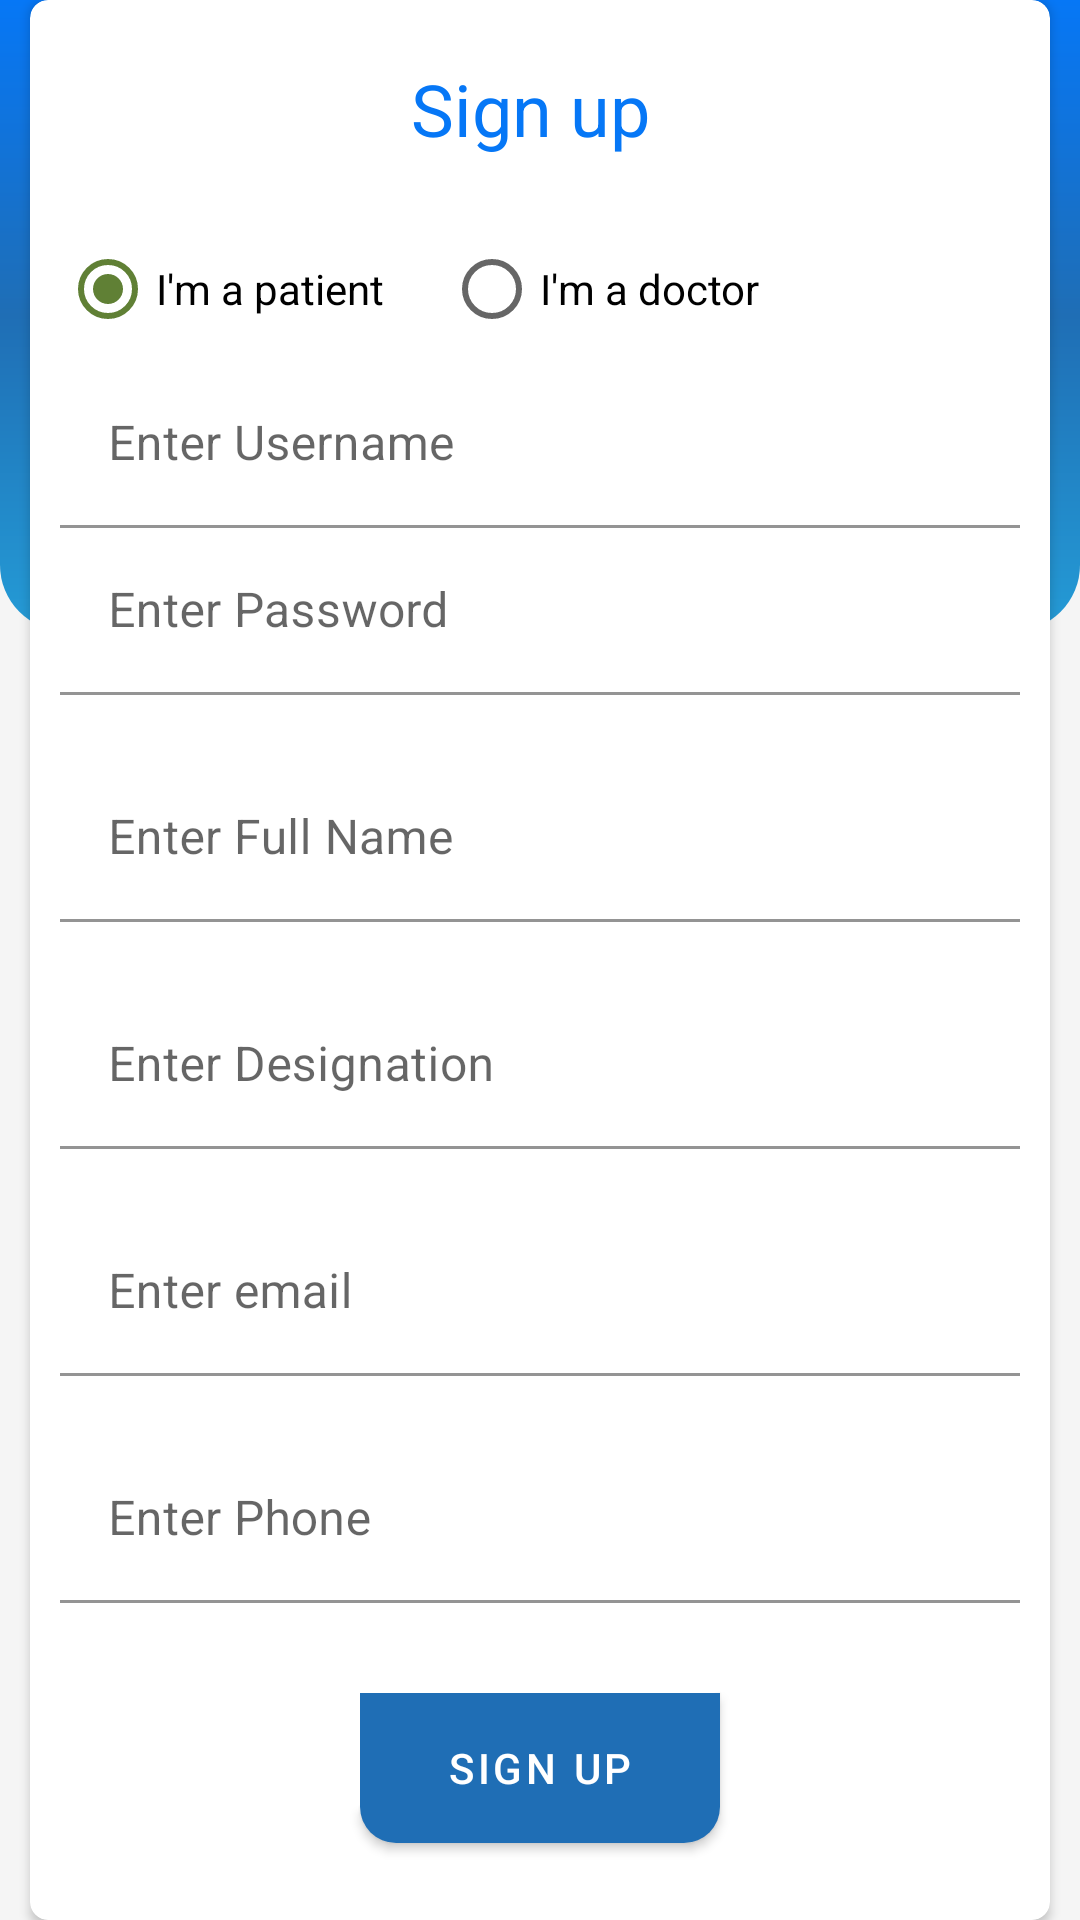

The Android layout XML behind this screen, and the referenced resources:
<!-- AndroidManifest.xml: application theme Theme.MentalHealth -->
<!-- res/layout/activity_registration.xml -->
<?xml version="1.0" encoding="utf-8"?>
<RelativeLayout

    xmlns:android="http://schemas.android.com/apk/res/android"
    xmlns:app="http://schemas.android.com/apk/res-auto"
    xmlns:tools="http://schemas.android.com/tools"
    android:layout_width="match_parent"
    android:layout_height="match_parent"
    android:background="#39D3D3D3"
    tools:context=".Registration">

    <TextView
        android:id="@+id/materialTextView"
        android:layout_width="match_parent"
        android:layout_height="wrap_content"
        android:gravity="center"
        android:paddingTop="70dp"
        android:paddingBottom="100dp"
        android:background="@drawable/layout_bg"
        android:text="Mental Health"
        android:textColor="@color/white"
        android:textSize="30sp" />

    
    
    
    
    
    
    

    
    
    
    
    
    
    
    

    

    

    <RelativeLayout
        android:layout_width="match_parent"
        android:layout_height="wrap_content"
        android:layout_centerVertical="true">
        <androidx.cardview.widget.CardView
            android:layout_width="match_parent"
            android:layout_height="wrap_content"
            android:elevation="10dp"

            android:backgroundTint="@color/white"
            app:cardCornerRadius="6dp"
            android:layout_marginLeft="10dp"
            android:layout_marginRight="10dp"
            >


            <LinearLayout
                android:id="@+id/linearlayout1"
                android:layout_width="match_parent"
                android:layout_height="wrap_content"
                android:layout_marginLeft="10dp"
                android:layout_marginTop="20dp"
                android:layout_marginRight="10dp"
                android:layout_marginBottom="10dp"
                android:orientation="vertical">

                <TextView
                    android:layout_width="wrap_content"
                    android:layout_height="wrap_content"
                    android:text="Sign up "
                    android:textColor="@color/blue_700"
                    android:textSize="24dp"
                    android:layout_gravity="center"
                    android:layout_marginBottom="20dp"

                    />

                <RadioGroup
                    android:id="@+id/rdGroup"
                    android:layout_height="wrap_content"
                    android:layout_width="wrap_content"
                    android:orientation="horizontal"

                    >
                    <RadioButton
                        android:checked="true"
                        android:id="@+id/rdPatient"
                        android:layout_width="wrap_content"
                        android:layout_marginRight="20dp"
                        android:layout_height="wrap_content"
                        android:text="I'm a patient"/>

                    <RadioButton
                        android:id="@+id/rdDoctor"
                        android:layout_width="wrap_content"
                        android:layout_height="wrap_content"
                        android:text="I'm a doctor"/>



                </RadioGroup>

                <com.google.android.material.textfield.TextInputLayout
                    android:id="@+id/text_input_layout_username"
                    android:layout_width="match_parent"
                    android:layout_height="wrap_content"
                    app:boxBackgroundColor="@color/white"
                    android:hint="Enter Username">

                    <EditText
                        android:id="@+id/etusername"
                        android:layout_width="match_parent"
                        android:layout_height="wrap_content" />
                </com.google.android.material.textfield.TextInputLayout>

                <com.google.android.material.textfield.TextInputLayout
                    android:id="@+id/text_input_layout_password"
                    android:layout_width="match_parent"
                    android:layout_height="wrap_content"
                    app:boxBackgroundColor="@color/white"
                    android:hint="Enter Password">

                    <EditText
                        android:id="@+id/etpassword"
                        android:inputType="textPassword"
                        android:layout_width="match_parent"
                        android:layout_height="wrap_content" />
                </com.google.android.material.textfield.TextInputLayout>

                <com.google.android.material.textfield.TextInputLayout
                    android:id="@+id/text_input_layout_fullname"
                    android:layout_width="match_parent"
                    android:layout_height="wrap_content"
                    android:layout_marginTop="20dp"
                    app:boxBackgroundColor="@color/white"
                    android:hint="Enter Full Name">
                    <EditText
                        android:id="@+id/etfullname"
                        android:layout_width="match_parent"
                        android:layout_height="wrap_content"
                        />
                </com.google.android.material.textfield.TextInputLayout>

                <com.google.android.material.textfield.TextInputLayout
                    android:id="@+id/text_input_layout_designation"
                    android:layout_width="match_parent"
                    android:layout_height="wrap_content"
                    android:layout_marginTop="20dp"
                    app:boxBackgroundColor="@color/white"
                    android:hint="Enter Designation">
                    <EditText
                        android:id="@+id/etdesignation"
                        android:layout_width="match_parent"
                        android:layout_height="wrap_content"
                        />
                </com.google.android.material.textfield.TextInputLayout>

                <com.google.android.material.textfield.TextInputLayout
                    android:id="@+id/text_input_layout_email"
                    android:layout_width="match_parent"
                    android:layout_height="wrap_content"
                    android:layout_marginTop="20dp"
                    app:boxBackgroundColor="@color/white"
                    android:hint="Enter email">
                    <EditText
                        android:id="@+id/etemail"
                        android:layout_width="match_parent"
                        android:layout_height="wrap_content"
                        android:inputType="textEmailAddress"
                        />
                </com.google.android.material.textfield.TextInputLayout>

                <com.google.android.material.textfield.TextInputLayout
                    android:id="@+id/text_input_layout_phone"
                    android:layout_width="match_parent"
                    android:layout_height="wrap_content"
                    android:layout_marginTop="20dp"
                    app:boxBackgroundColor="@color/white"
                    android:hint="Enter Phone">
                    <EditText
                        android:id="@+id/etphone"
                        android:inputType="phone"
                        android:layout_width="match_parent"
                        android:layout_height="wrap_content"
                        />
                </com.google.android.material.textfield.TextInputLayout>

                <com.google.android.material.button.MaterialButton
                    android:layout_width="wrap_content"
                    android:layout_height="wrap_content"
                    android:layout_gravity="center"
                    android:layout_marginTop="30dp"
                    android:background="@drawable/bg2"

                    android:onClick="register"
                    android:text="sign up" />

                <TextView
                    android:id="@+id/tv_signin"
                    android:layout_width="wrap_content"
                    android:layout_height="wrap_content"
                    android:layout_marginTop="30dp"
                    android:layout_marginBottom="10dp"
                    android:gravity="center"
                    android:layout_gravity="center"
                    android:onClick="login_screen"
                    android:text="Already have an account? click here to Login"
                    android:textSize="17sp"

                    />
            </LinearLayout>


        </androidx.cardview.widget.CardView>



    </RelativeLayout>

    <ProgressBar
        android:layout_width="wrap_content"
        android:layout_height="wrap_content"
        android:layout_centerInParent="true"
        android:id="@+id/pBar"
        android:visibility="gone"
        />
</RelativeLayout>
<!-- resources referenced by this layout -->
<resources>
  <color name="blue_700">#0677F6</color>
  <color name="white">#FFFFFF</color>
  <!-- drawable bg2 (drawable) -->
  <?xml version="1.0" encoding="UTF-8"?>
  <shape xmlns:android="http://schemas.android.com/apk/res/android" android:shape="rectangle" >
      <corners
          android:topLeftRadius="0dp"
          android:topRightRadius="0dp"
          android:bottomLeftRadius="12dp"
          android:bottomRightRadius="12dp"
          />
      <gradient
          android:angle="90"
          android:startColor="#249BD6"
          android:centerColor="#1F6EB5"
          android:endColor="#0677F6"
          android:type="linear" />
      <padding
          android:left="0dp"
          android:top="0dp"
          android:right="0dp"
          android:bottom="0dp"
          />
      <size
          android:width="120dp"
          android:height="50dp"
          /></shape>
  <!-- drawable layout_bg (drawable) -->
  <?xml version="1.0" encoding="UTF-8"?>
  <shape xmlns:android="http://schemas.android.com/apk/res/android" android:shape="rectangle" >
      <corners
          android:topLeftRadius="0dp"
          android:topRightRadius="0dp"
          android:bottomLeftRadius="22dp"
          android:bottomRightRadius="22dp"
          />
      <gradient
          android:angle="90"
          android:startColor="#249BD6"
          android:centerColor="#1F6EB5"
          android:endColor="#0677F6"
          android:type="linear" />
      <padding
          android:left="0dp"
          android:top="0dp"
          android:right="0dp"
          android:bottom="0dp"
          />
      <size
          android:width="270dp"
          android:height="60dp"
          /></shape>
  <style name="Theme.MentalHealth" parent="Theme.MaterialComponents.DayNight.DarkActionBar">
          
          <item name="colorPrimary">@color/blue_500</item>
          <item name="colorPrimaryVariant">@color/blue_700</item>
          <item name="colorOnPrimary">@color/white</item>
          
          <item name="colorSecondary">@color/teal_200</item>
          <item name="colorSecondaryVariant">@color/teal_700</item>
          <item name="colorOnSecondary">@color/black</item>
          
          <item name="android:statusBarColor" tools:targetApi="l">?attr/colorPrimaryVariant</item>
          
      </style>
  <color name="blue_500">#1F6EB5</color>
  <color name="teal_200">#608035</color>
  <color name="teal_700">#058701</color>
  <color name="black">#000000</color>
</resources>
